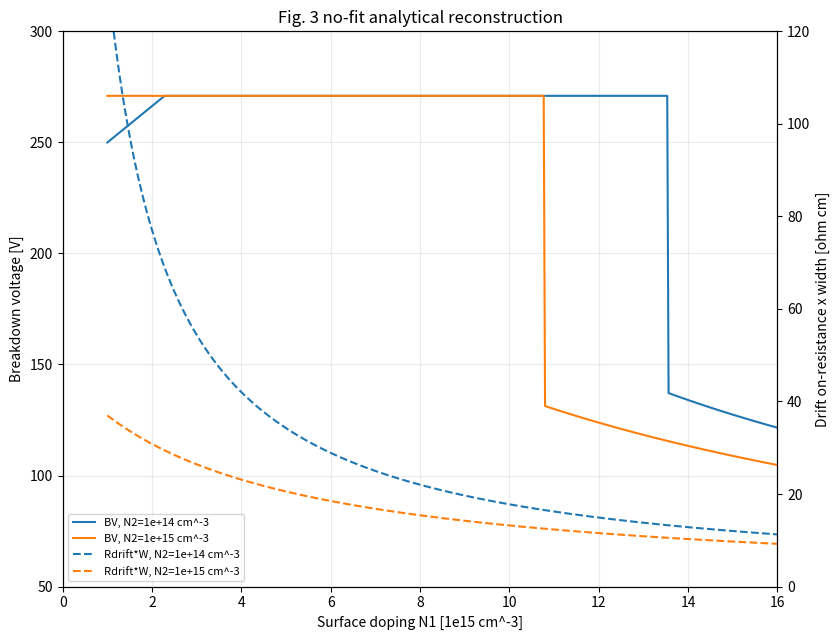

The matplotlib source for this figure:
"""
No-fit analytical reconstruction / extension of Fig. 3
S.-K. Chung, IEEE Trans. Electron Devices 47(5), 2000.

Physics:
1) Poisson/full-depletion RESURF model.
2) Fulop avalanche law alpha_eff = A*E^7.
3) Exact finite-L avalanche integral in closed form.
4) Explicit L/lc >> 1 closed-form BV.
5) Optional no-fit conventional 1-D junction continuation after RESURF is lost.
6) Drift-region on-resistance from parallel conductance.

No data-point fitting is used.
"""
import math
import numpy as np
import matplotlib.pyplot as plt

# Constants (cgs-centimeter device units)
q = 1.602176634e-19
eps0 = 8.8541878128e-14       # F/cm
eps_s = 11.8*eps0             # F/cm
A = 1.8e-35                   # Fulop alpha_eff = A E^7, E in V/cm
um = 1e-4                     # cm

# Fig. 3 / paper geometry
L  = 40.0*um
t1 = 1.0*um
t2 = 4.0*um
ts = t1+t2
tb = 2.0*um
tj = 2.0*um
Vsb = 0.0

# Paper reports lc = 6.614 um. Infer k=eps_ox/eps_s from that report.
lc_paper = 6.614*um
k = tb/(lc_paper**2/ts - ts/2)
tc = t2/2 + tb/k
lc = math.sqrt(ts*(ts/2 + tb/k))
lam = L/lc

def sigma_c(N1, N2, Vsb=0.0):
    return (q*N1/eps_s*(tc+ts/2)*t1
            + q*N2/eps_s*(tc*t2)
            + Vsb)

def J7_closed(K, lam=lam):
    """
    Exact closed form:
      J7 = int_0^lam [K cosh u + cosh(lam-u)]^7 du.
    """
    a = K + math.exp(-lam)
    b = K + math.exp(lam)
    s = 0.0
    for m in range(8):
        p = 2*m - 7
        s += (math.comb(7,m) * a**m * b**(7-m)
              * math.expm1(p*lam)/p)
    return s/(2.0**7)

def sigma_from_K_exact(K):
    J = J7_closed(K)
    return (lc**6*math.sinh(lam)**7/(A*J))**(1/7)

sigma0_exact = sigma_from_K_exact(0.0)

def K_from_sigma_exact(sig):
    """
    Physical K>=0 root of sigma_from_K_exact(K)=sig.
    Bisection: equation solving, not curve fitting.
    """
    if not (0.0 < sig <= sigma0_exact):
        return float("nan")
    lo, hi = 0.0, 1.0
    while sigma_from_K_exact(hi) > sig:
        hi *= 2.0
        if hi > 1e9:
            raise RuntimeError("Could not bracket K.")
    for _ in range(100):
        mid = 0.5*(lo+hi)
        if sigma_from_K_exact(mid) > sig:
            lo = mid
        else:
            hi = mid
    return 0.5*(lo+hi)

def bv_lateral_exact(sig):
    K = K_from_sigma_exact(sig)
    return sig*(1.0+K)

# Explicit long-drift formula
sigma0 = (7.0*lc**6/A)**(1/7)
sigma1 = sigma0/(2.0**(1/7))

def bv_lateral_closed(sig):
    if not (0.0 < sig <= sigma0):
        return float("nan")
    K = ((sigma0/sig)**7 - 1.0)**(1/7)
    return sig*(1.0+K)

# Vertical cap
Ec = (1.0/(A*(ts-tj)))**(1/7)
BV_VF = Ec*((ts-tj)+tb/k)

# No-fit asymptotic continuation after RESURF loss
def Nbar(N1, N2):
    return (N1*t1+N2*t2)/ts

def bv_1d_overdoped(N1, N2):
    N = Nbar(N1,N2)
    return (1.0/(2.0*A))**0.25*(eps_s/(q*N))**0.75

def bv_general(N1, N2, use_exact_resurf=True):
    sig = sigma_c(N1,N2,Vsb)
    sigcrit = sigma0_exact if use_exact_resurf else sigma0
    if sig <= sigcrit:
        bvl = bv_lateral_exact(sig) if use_exact_resurf else bv_lateral_closed(sig)
        return min(bvl, BV_VF)
    return bv_1d_overdoped(N1,N2)

# Drift-region on resistance times width [ohm cm]
def ron_drift_W(N1, N2, mu1=1350.0, mu2=1350.0):
    return L/(q*(mu1*N1*t1 + mu2*N2*t2))

# Critical doses
def N1_for_sigma(sig_target, N2):
    return ((eps_s/q)*(sig_target-Vsb) - N2*tc*t2)/((tc+ts/2)*t1)

print(f"k = {k:.6f}")
print(f"lc = {lc/um:.4f} um, L/lc = {lam:.4f}")
print(f"sigma0 exact = {sigma0_exact:.4f} V")
print(f"sigma0 closed = {sigma0:.4f} V")
print(f"sigma1 closed = {sigma1:.4f} V")
print(f"BV_VF = {BV_VF:.3f} V")
for N2 in (1e14,1e15):
    print(f"N2={N2:.0e}: N1(K=1)={N1_for_sigma(sigma1,N2):.4e}, "
          f"N1crit={N1_for_sigma(sigma0_exact,N2):.4e} cm^-3")

# Fig.-3-like plot
N1 = np.linspace(1e15,1.6e16,500)
fig, ax1 = plt.subplots(figsize=(8.5,6.5))
ax2 = ax1.twinx()

for N2 in (1e14,1e15):
    x = N1/1e15
    bv = np.array([bv_general(n,N2,True) for n in N1])
    ron = np.array([ron_drift_W(n,N2) for n in N1])
    ax1.plot(x,bv,label=f"BV, N2={N2:.0e} cm^-3")
    ax2.plot(x,ron,linestyle="--",label=f"Rdrift*W, N2={N2:.0e} cm^-3")

ax1.set_xlim(0,16); ax1.set_ylim(50,300); ax2.set_ylim(0,120)
ax1.set_xlabel("Surface doping N1 [1e15 cm^-3]")
ax1.set_ylabel("Breakdown voltage [V]")
ax2.set_ylabel("Drift on-resistance x width [ohm cm]")
ax1.set_title("Fig. 3 no-fit analytical reconstruction")
ax1.grid(True,alpha=0.25)
h1,l1=ax1.get_legend_handles_labels()
h2,l2=ax2.get_legend_handles_labels()
ax1.legend(h1+h2,l1+l2,fontsize=8,loc="best")
fig.tight_layout()
plt.show()
